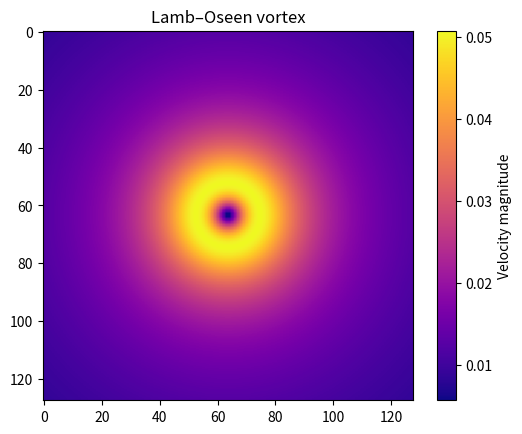

The script that saved this image:
# what is a lamb oseen?
# great question
# basically a mathematical equation that can be used to generate velocity fields that model a vortex
# this will effectively provide me with training data 


import numpy as np
import matplotlib.pyplot as plt

def lamb_oseen_vortex(grid_size=128, gamma=5.0, r_core=10.0):
    x = np.linspace(-64, 64, grid_size)
    y = np.linspace(-64, 64, grid_size)
    X, Y = np.meshgrid(x, y)
    r = np.sqrt(X**2 + Y**2) + 1e-8  

    v_theta = (gamma / (2 * np.pi * r)) * (1 - np.exp(-(r**2 / r_core**2)))
    vx = -v_theta * (Y / r)
    vy =  v_theta * (X / r)

    return vx, vy

vx, vy = lamb_oseen_vortex()
speed = np.sqrt(vx**2 + vy**2)

plt.imshow(speed, cmap='plasma')
plt.colorbar(label='Velocity magnitude')
plt.title('Lamb–Oseen vortex')
plt.show()